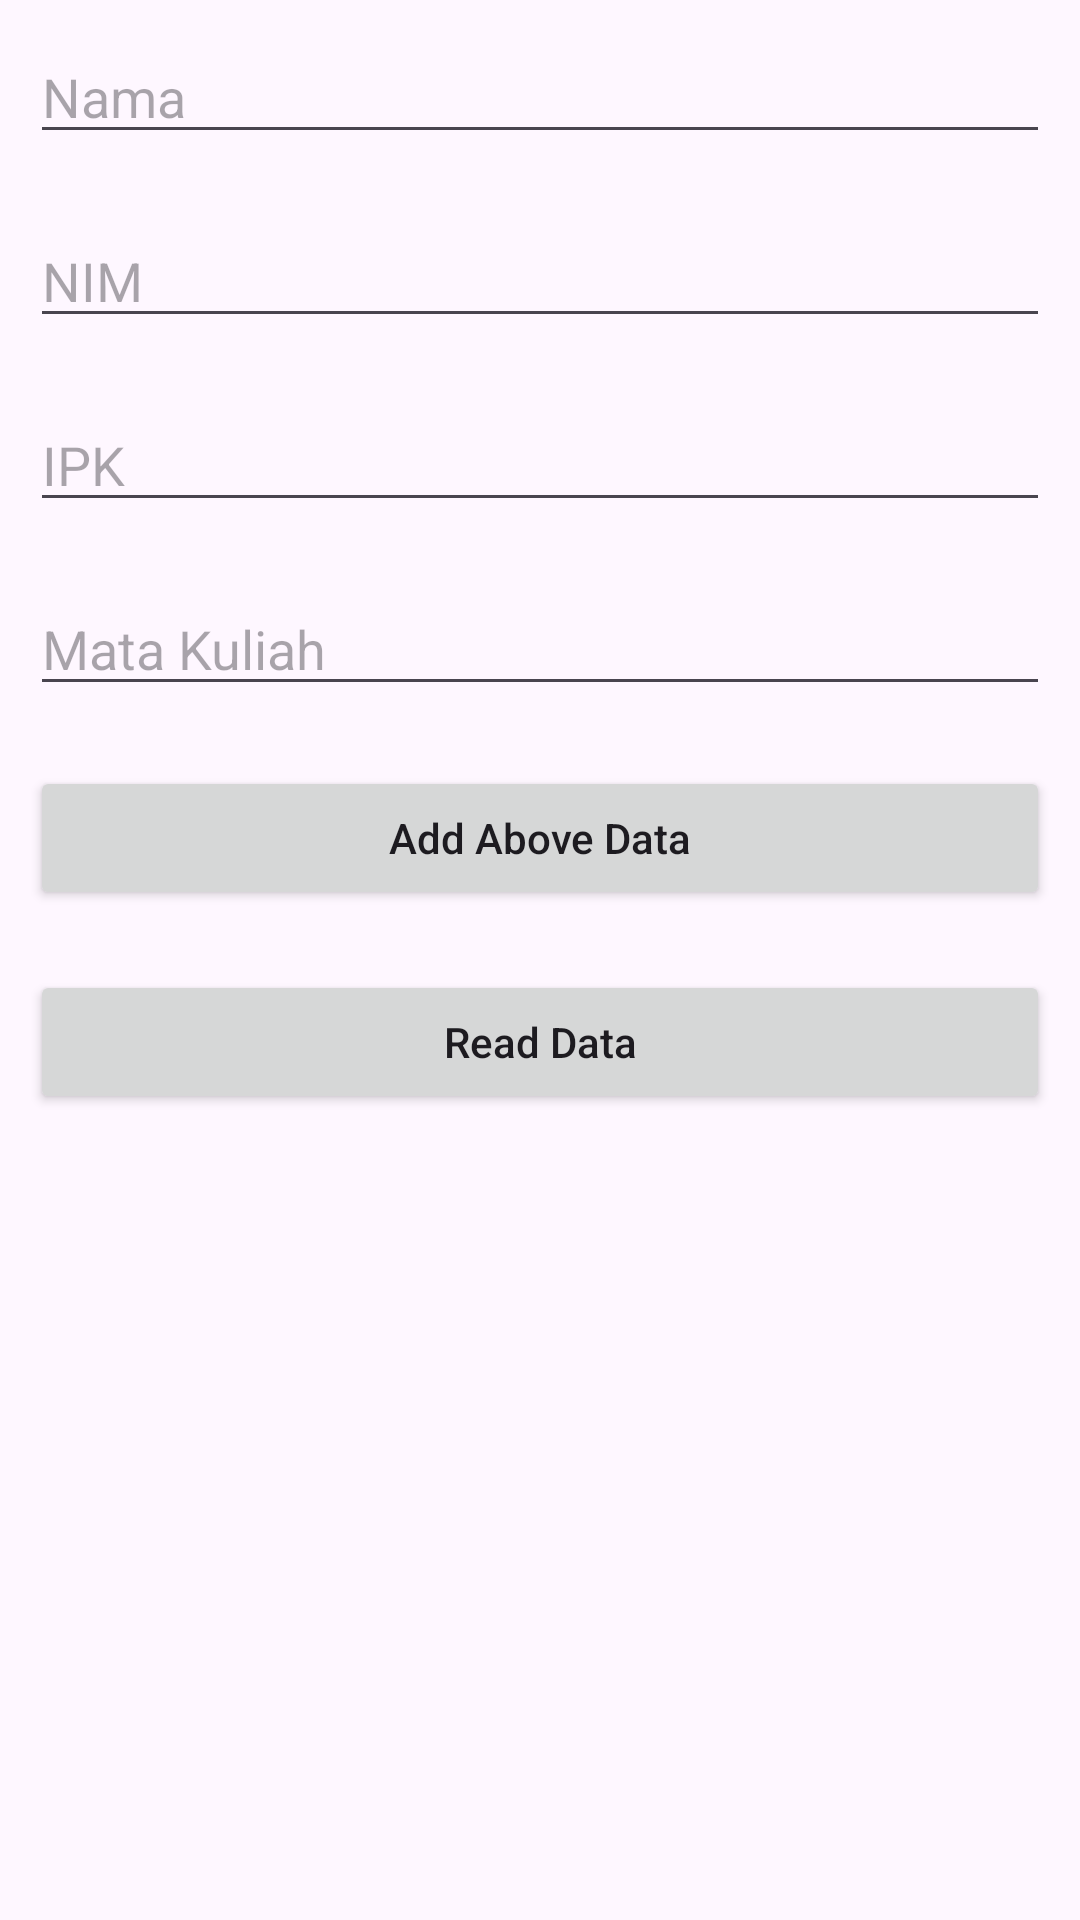

Reconstruct the res/layout file that produces this screen, plus the resources it refers to.
<!-- AndroidManifest.xml: application theme Theme.UAS_3_SQLite -->
<!-- res/layout/activity_main.xml -->
<?xml version="1.0" encoding="utf-8"?>
<LinearLayout
    xmlns:android="http://schemas.android.com/apk/res/android"
    xmlns:tools="http://schemas.android.com/tools"
    android:layout_width="match_parent"
    android:layout_height="match_parent"
    android:orientation="vertical"
    tools:context=".MainActivity">

    <EditText
        android:id="@+id/idEdtNama"
        android:layout_width="match_parent"
        android:layout_height="wrap_content"
        android:layout_margin="10dp"
        android:hint="Nama" />

    <EditText
        android:id="@+id/idEdtNim"
        android:layout_width="match_parent"
        android:layout_height="wrap_content"
        android:layout_margin="10dp"
        android:hint="NIM" />

    <EditText
        android:id="@+id/idEdtIpk"
        android:layout_width="match_parent"
        android:layout_height="wrap_content"
        android:layout_margin="10dp"
        android:hint="IPK" />

    <EditText
        android:id="@+id/idEdtMatkul"
        android:layout_width="match_parent"
        android:layout_height="wrap_content"
        android:layout_margin="10dp"
        android:hint="Mata Kuliah" />

    
    <Button
        android:id="@+id/idBtnAdd"
        android:layout_width="match_parent"
        android:layout_height="wrap_content"
        android:layout_margin="10dp"
        android:text="Add Above Data"
        android:textAllCaps="false" />

    
    <Button
        android:id="@+id/idBtnRead"
        android:layout_width="match_parent"
        android:layout_height="wrap_content"
        android:layout_margin="10dp"
        android:text="Read Data"
        android:textAllCaps="false" />

</LinearLayout>
<!-- resources referenced by this layout -->
<resources>
  <style name="Theme.UAS_3_SQLite" parent="Base.Theme.UAS_3_SQLite" />
  <style name="Base.Theme.UAS_3_SQLite" parent="Theme.Material3.DayNight.NoActionBar">
          
          
      </style>
</resources>
